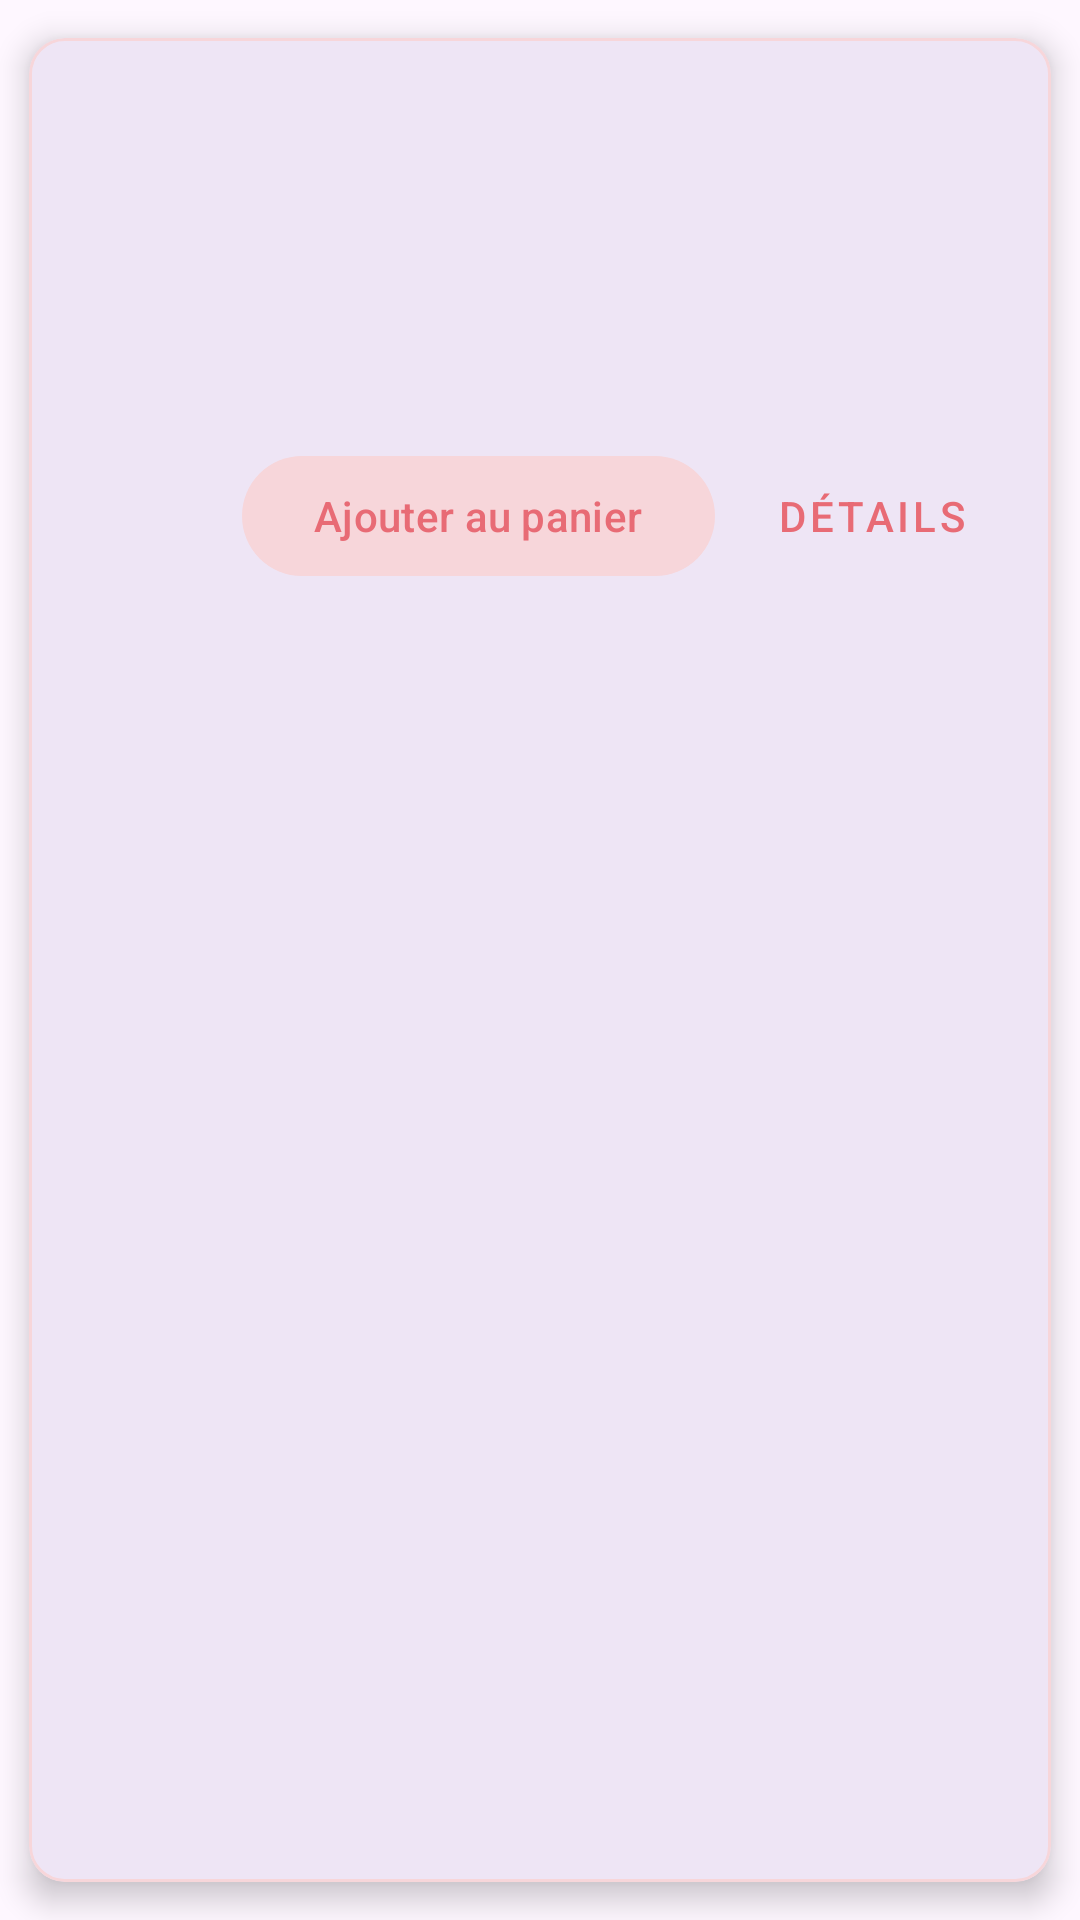

Layout XML and referenced resources for this Android screen:
<!-- AndroidManifest.xml: application theme Theme.Cupcake -->
<!-- res/layout/pastry_item.xml -->
<?xml version="1.0" encoding="utf-8"?>
<com.google.android.material.card.MaterialCardView
    xmlns:android="http://schemas.android.com/apk/res/android"
    xmlns:app="http://schemas.android.com/apk/res-auto"
    xmlns:tools="http://schemas.android.com/tools"
    style="@style/Widget.App.CardView"
    android:layout_width="match_parent"
    android:layout_height="wrap_content"
    app:cardCornerRadius="12dp"
    app:cardElevation="6dp"
    app:cardUseCompatPadding="true"
    app:strokeColor="@color/cupcake_pink_light"
    app:strokeWidth="1dp">

    <androidx.constraintlayout.widget.ConstraintLayout
        android:layout_width="match_parent"
        android:layout_height="wrap_content"
        android:padding="16dp">

        
        <com.google.android.material.imageview.ShapeableImageView
            android:id="@+id/pastry_image"
            android:layout_width="110dp"
            android:layout_height="110dp"
            android:scaleType="centerCrop"
            app:layout_constraintStart_toStartOf="parent"
            app:layout_constraintTop_toTopOf="parent"
            app:shapeAppearanceOverlay="@style/ShapeAppearance.Material3.Corner.Medium"
            tools:src="@tools:sample/avatars" />

        
        <TextView
            android:id="@+id/pastry_name"
            android:layout_width="0dp"
            android:layout_height="wrap_content"
            android:layout_marginStart="16dp"
            android:textAppearance="?attr/textAppearanceHeadline6"
            android:textColor="@color/cupcake_pink_dark"
            android:textStyle="bold"
            android:maxLines="2"
            android:minLines="2"
            app:layout_constraintStart_toEndOf="@id/pastry_image"
            app:layout_constraintTop_toTopOf="@id/pastry_image"
            app:layout_constraintEnd_toEndOf="parent"
            tools:text="Cupcake au chocolat" />

        
        <TextView
            android:id="@+id/pastry_price"
            android:layout_width="wrap_content"
            android:layout_height="wrap_content"
            android:layout_marginTop="8dp"
            android:textAppearance="?attr/textAppearanceBody1"
            android:textColor="@color/cupcake_pink_dark"
            android:textStyle="bold"
            app:layout_constraintStart_toStartOf="@id/pastry_name"
            app:layout_constraintTop_toBottomOf="@id/pastry_name"
            tools:text="3.50 TND" />

        
        <TextView
            android:id="@+id/pastry_availability"
            android:layout_width="wrap_content"
            android:layout_height="wrap_content"
            android:layout_marginTop="8dp"
            android:drawablePadding="4dp"
            android:gravity="center_vertical"
            android:textAppearance="?attr/textAppearanceBody2"
            app:drawableStartCompat="@drawable/ic_baseline_check_circle_24"
            app:layout_constraintStart_toStartOf="@id/pastry_price"
            app:layout_constraintTop_toBottomOf="@id/pastry_price"
            tools:text="Disponible"
            tools:textColor="@color/green" />

        
        <TextView
            android:id="@+id/pastry_promotion_details"
            android:layout_width="wrap_content"
            android:layout_height="wrap_content"
            android:layout_marginStart="16dp"
            android:background="@drawable/promo_badge_background"
            android:paddingStart="8dp"
            android:paddingTop="4dp"
            android:paddingEnd="8dp"
            android:paddingBottom="4dp"
            android:rotation="-10"
            android:textAppearance="?attr/textAppearanceCaption"
            android:textColor="@android:color/white"
            android:textStyle="bold"
            android:visibility="gone"
            app:layout_constraintBottom_toBottomOf="@id/pastry_image"
            app:layout_constraintEnd_toEndOf="@id/pastry_image"
            tools:text="-20%"
            tools:visibility="visible" />

        
        <LinearLayout
            android:id="@+id/action_buttons_container"
            android:layout_width="wrap_content"
            android:layout_height="wrap_content"
            android:orientation="horizontal"
            android:gravity="end"
            android:layout_marginTop="12dp"
            app:layout_constraintTop_toBottomOf="@id/pastry_availability"
            app:layout_constraintEnd_toEndOf="parent">

            <com.google.android.material.button.MaterialButton
                android:id="@+id/add_to_cart_button"
                android:layout_width="wrap_content"
                android:layout_height="wrap_content"
                android:text="@string/ajouter_au_panier"
                android:layout_marginEnd="8dp"
                app:backgroundTint="@color/cupcake_pink_light"
                android:textColor="@color/cupcake_pink_dark" />

            <Button
                android:id="@+id/detail_button"
                style="@style/Widget.MaterialComponents.Button.TextButton"
                android:layout_width="wrap_content"
                android:layout_height="wrap_content"
                android:text="@string/d_tails"
                android:textColor="@color/cupcake_pink_dark" />

        </LinearLayout>

    </androidx.constraintlayout.widget.ConstraintLayout>

</com.google.android.material.card.MaterialCardView>
<!-- resources referenced by this layout -->
<resources>
  <color name="cupcake_pink_dark">#E86B75</color>
  <color name="cupcake_pink_light">#F7D6DA</color>
  <color name="green">#4CAF50</color>
  <!-- drawable promo_badge_background (drawable) -->
  <?xml version="1.0" encoding="utf-8"?>
  <shape xmlns:android="http://schemas.android.com/apk/res/android"
      android:shape="rectangle">
      <solid android:color="@color/cupcake_pink_dark" />
      <corners android:radius="8dp" />
  </shape>
  <string name="ajouter_au_panier">Ajouter au panier</string>
  <string name="d_tails">Détails</string>
  <style name="Widget.App.CardView" parent="Widget.Material3.CardView.Elevated">
          <item name="cardBackgroundColor">@color/white</item>
      </style>
  <style name="Theme.Cupcake" parent="Base.Theme.Cupcake" />
  <color name="white">#FFFFFFFF</color>
  <style name="Base.Theme.Cupcake" parent="Theme.Material3.DayNight.NoActionBar">
          
          
      </style>
</resources>
